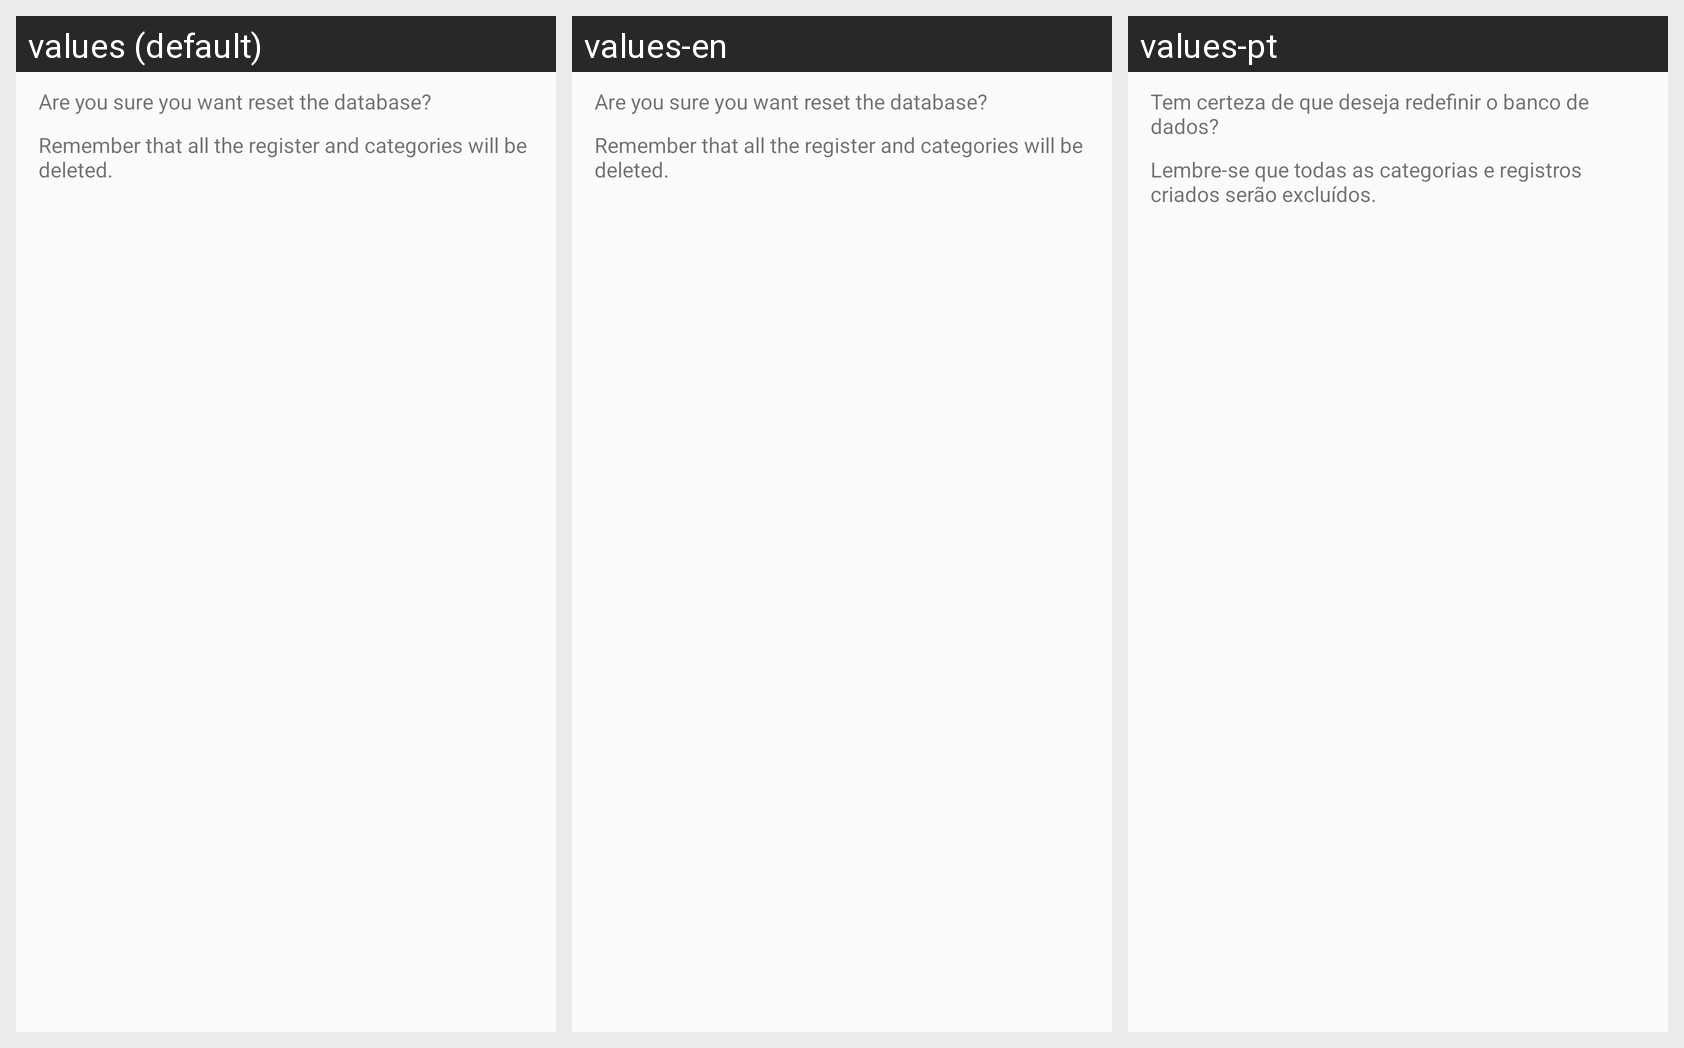

This grid shows one Android layout under several languages. Give, for every string resource on the screen, its name, the default text and each shown locale's text.
Android screen res/layout/database.xml rendered under 3 locales, left to right: values (default), values-en, values-pt. Device: Nexus 5 (rendered at 1080×1920; each locale shown at half size, 540×960, under a caption strip naming it); theme Theme.AppCompat.Light.
Other locales in the repository, not shown: values-ca, values-de, values-es, values-es-rUS, values-fr, values-it.
Strings drawn on this screen, with the default value and each locale's value (text and hints the layout hard-codes, and strings that could not be matched under every locale, appear in the picture but are not listed):

msnResetDB
  values: Are you sure you want reset the database?
  values-en: Are you sure you want reset the database?
  values-pt: Tem certeza de que deseja redefinir o banco de dados?

msnRecuerdeDB
  values: Remember that all the register and categories will be deleted.
  values-en: Remember that all the register and categories will be deleted.
  values-pt: Lembre-se que todas as categorias e registros criados serão excluídos.
